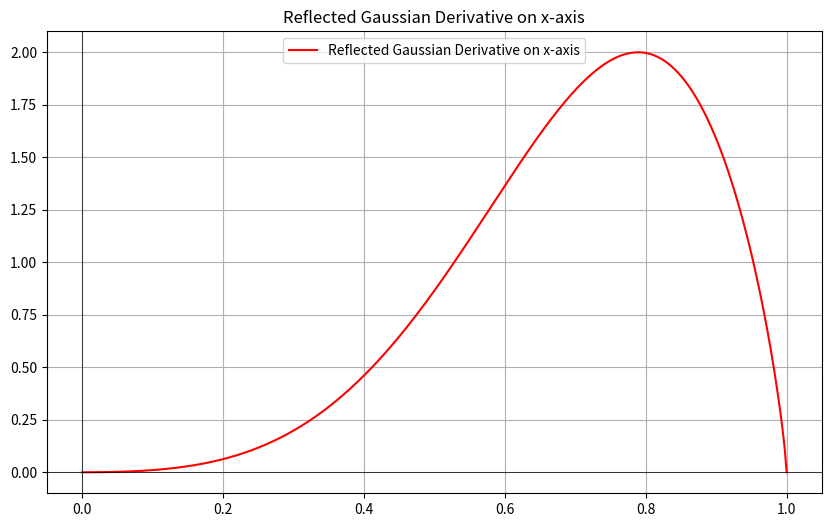

Generate this figure with matplotlib:
import numpy as np
import matplotlib.pyplot as plt

# x軸の範囲を設定
x = np.linspace(0, 1, 400)

# 正規分布の導関数を計算（x=0.5でy≈0.5となるように調整）
gaussian_derivative = (x**0.8) * (1 - x)**2 * np.exp(-3 * x**2)

# yの最大値を取得
y_max = max(gaussian_derivative)

# 0から1の範囲にスケーリング
gaussian_derivative_scaled = gaussian_derivative / y_max * 2

# Gaussian Derivativeをx軸で反転させる
gaussian_derivative_reflected_x = gaussian_derivative_scaled[::-1]

# グラフを描画
plt.figure(figsize=(10, 6))

# 反転させたGaussian Derivativeをプロット
plt.plot(x, gaussian_derivative_reflected_x, label='Reflected Gaussian Derivative on x-axis', color='red')

plt.axhline(0, color='black', linewidth=0.5)
plt.axvline(0, color='black', linewidth=0.5)

plt.title("Reflected Gaussian Derivative on x-axis")
plt.legend()
plt.grid(True)
plt.show()

# x=0.5のときのyの値を確認
y_at_0_5 = gaussian_derivative_scaled[np.abs(x - 0.5).argmin()]
print("y at x=0.5: ", y_at_0_5)
print("max: ", max(gaussian_derivative_reflected_x))